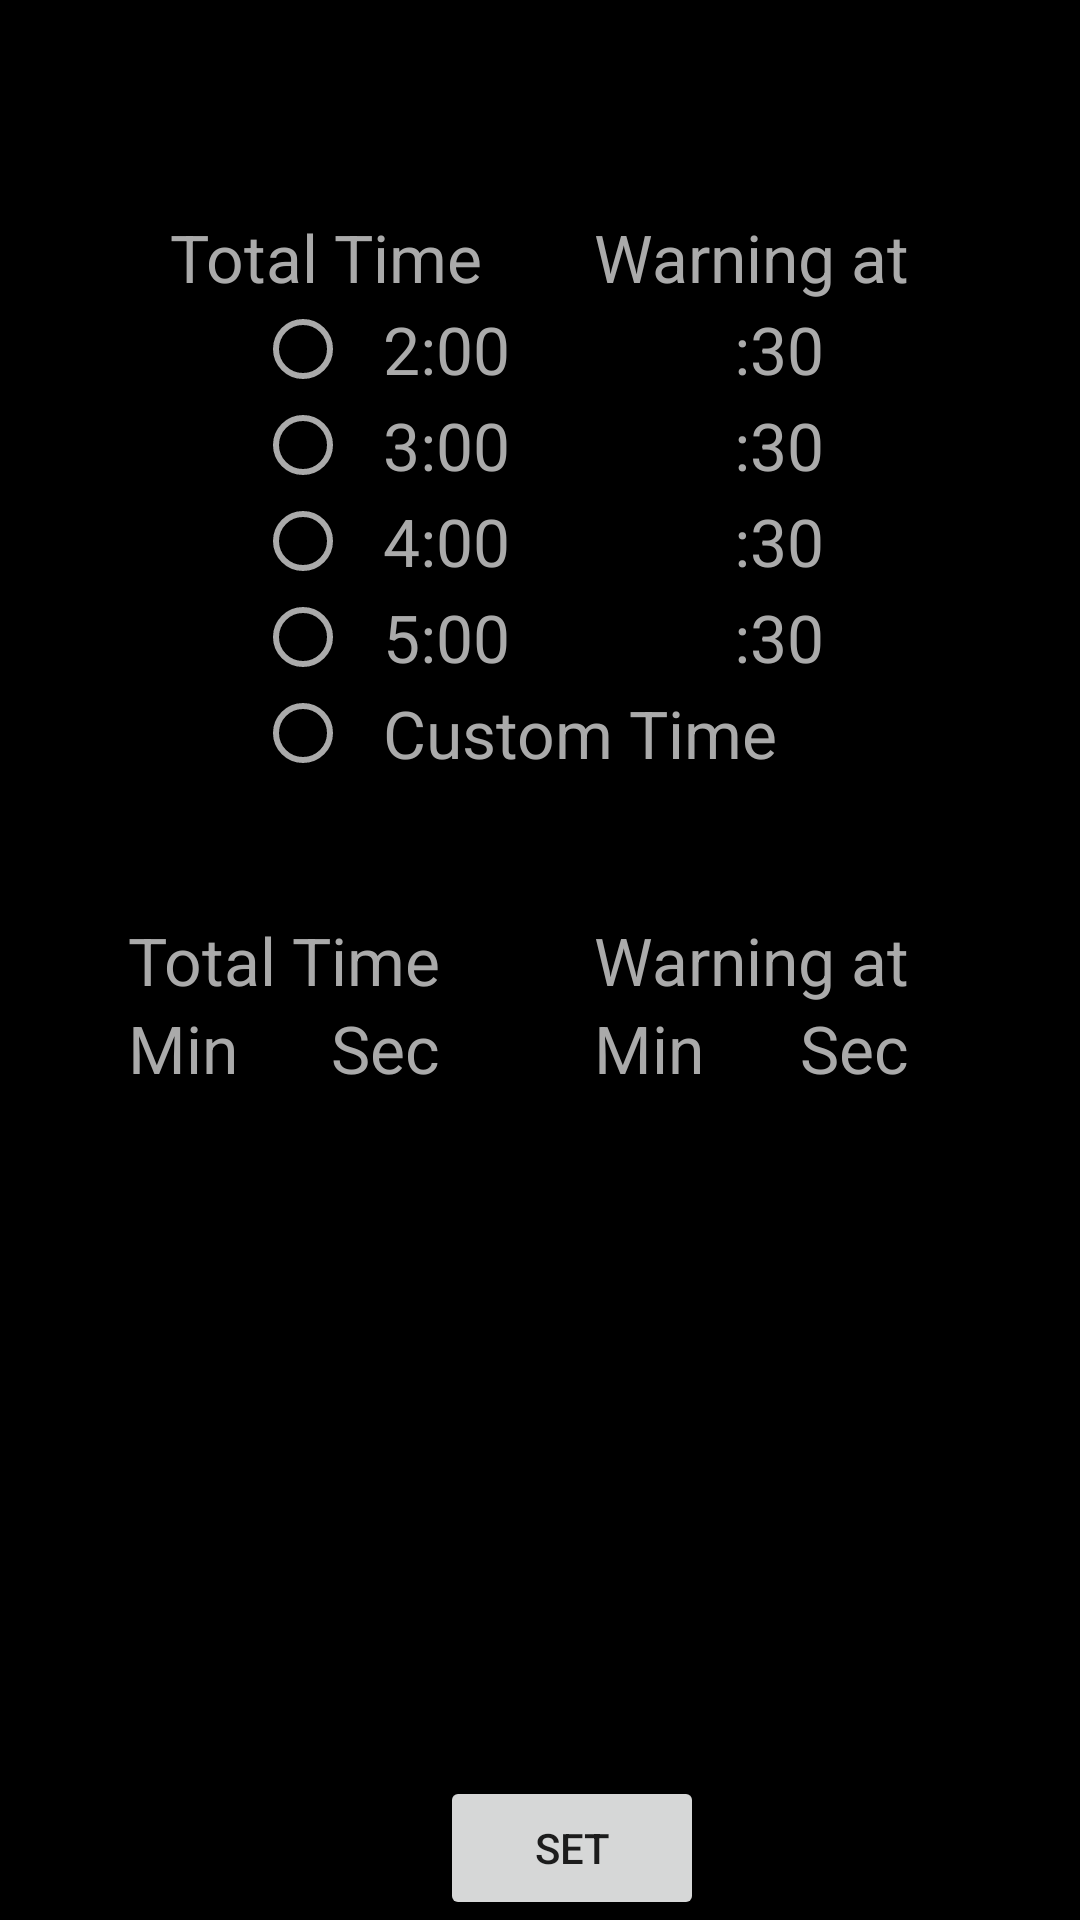

Android layout source for this screen:
<!-- AndroidManifest.xml: application theme AppTheme -->
<!-- res/layout/content_display_settings.xml -->
<?xml version="1.0" encoding="utf-8"?>
<RelativeLayout xmlns:android="http://schemas.android.com/apk/res/android"
    android:orientation="vertical"
    android:layout_width="fill_parent"
    android:layout_height="match_parent"
    android:background="@color/colorPrimaryDark"
    android:keepScreenOn="true">



        <TextView
            android:layout_width="wrap_content"
            android:layout_height="wrap_content"
            android:textAppearance="?android:attr/textAppearanceLarge"
            android:text="Total Time       Warning at"
            android:textColor="@color/colorPrimary"
            android:id="@+id/textView2"
            android:layout_marginTop="71dp"
            android:layout_alignParentTop="true"
            android:layout_centerHorizontal="true" />



        <RadioGroup
            android:layout_width="wrap_content"
            android:layout_height="wrap_content"
            android:layout_span="5"
            android:id="@+id/btnGroup"
            android:layout_below="@+id/textView2"
            android:layout_centerHorizontal="true">

            <RadioButton
                android:layout_width="wrap_content"
                android:layout_height="wrap_content"
                android:textAppearance="?android:attr/textAppearanceLarge"
                android:text="  2:00              :30"
                android:id="@+id/btn2Min"
                android:buttonTint="@color/colorPrimary"
                android:checked="false"
                android:onClick="buttonChangeEvent"
                android:textColor="@color/colorPrimary" />

            <RadioButton
                android:layout_width="wrap_content"
                android:layout_height="wrap_content"
                android:textAppearance="?android:attr/textAppearanceLarge"
                android:text="  3:00              :30"
                android:id="@+id/btn3Min"
                android:buttonTint="@color/colorPrimary"
                android:checked="false"
                android:onClick="buttonChangeEvent"
                android:textColor="@color/colorPrimary" />

            <RadioButton
                android:layout_width="wrap_content"
                android:layout_height="wrap_content"
                android:textAppearance="?android:attr/textAppearanceLarge"
                android:text="  4:00              :30"
                android:id="@+id/btn4Min"
                android:buttonTint="@color/colorPrimary"
                android:checked="false"
                android:onClick="buttonChangeEvent"
                android:textColor="@color/colorPrimary" />

            <RadioButton
                android:layout_width="wrap_content"
                android:layout_height="wrap_content"
                android:textAppearance="?android:attr/textAppearanceLarge"
                android:text="  5:00              :30"
                android:id="@+id/btn5Min"
                android:buttonTint="@color/colorPrimary"
                android:checked="false"
                android:onClick="buttonChangeEvent"
                android:textColor="@color/colorPrimary" />

            <RadioButton
                android:layout_width="wrap_content"
                android:layout_height="wrap_content"
                android:textAppearance="?android:attr/textAppearanceLarge"
                android:text="  Custom Time"
                android:id="@+id/btnCustom"
                android:buttonTint="@color/colorPrimary"
                android:checked="false"
                android:onClick="buttonChangeEvent"
                android:textColor="@color/colorPrimary" />
        </RadioGroup>



    <Button
        android:layout_width="wrap_content"
        android:layout_height="wrap_content"
        android:text="@string/btn_set_text"
        android:id="@+id/btnSet"
        android:layout_column="1"
        android:onClick="setButtonEvent"
        android:layout_alignParentBottom="true"
        android:layout_alignRight="@+id/txtWarningMin"
        android:layout_alignEnd="@+id/txtWarningMin" />

    <TextView
        android:layout_width="wrap_content"
        android:layout_height="wrap_content"
        android:textAppearance="?android:attr/textAppearanceLarge"
        android:text="Total Time"
        android:textColor="@color/colorPrimary"
        android:id="@+id/lblTotal"
        android:layout_centerVertical="true"
        android:layout_toLeftOf="@+id/btnSet"
        android:layout_toStartOf="@+id/btnSet" />

    <TextView
        android:layout_width="wrap_content"
        android:layout_height="wrap_content"
        android:textAppearance="?android:attr/textAppearanceLarge"
        android:text="Warning at"
        android:textColor="@color/colorPrimary"
        android:id="@+id/lblWarning"
        android:layout_alignTop="@+id/lblTotal"
        android:layout_alignRight="@+id/textView2"
        android:layout_alignEnd="@+id/textView2" />

    <TextView
        android:layout_width="wrap_content"
        android:layout_height="wrap_content"
        android:textAppearance="?android:attr/textAppearanceLarge"
        android:text="Min"
        android:textColor="@color/colorPrimary"
        android:id="@+id/lblTotalMin"
        android:layout_below="@+id/lblTotal"
        android:layout_alignLeft="@+id/lblTotal"
        android:layout_alignStart="@+id/lblTotal" />

    <TextView
        android:layout_width="wrap_content"
        android:layout_height="wrap_content"
        android:textAppearance="?android:attr/textAppearanceLarge"
        android:text="Sec"
        android:textColor="@color/colorPrimary"
        android:id="@+id/lblTotalSec"
        android:layout_alignTop="@+id/lblTotalMin"
        android:layout_toLeftOf="@+id/btnSet"
        android:layout_toStartOf="@+id/btnSet" />

    <TextView
        android:layout_width="wrap_content"
        android:layout_height="wrap_content"
        android:textAppearance="?android:attr/textAppearanceLarge"
        android:text="Sec"
        android:textColor="@color/colorPrimary"
        android:id="@+id/lblWarningSec"
        android:layout_alignTop="@+id/lblTotalSec"
        android:layout_alignRight="@+id/textView2"
        android:layout_alignEnd="@+id/textView2" />

    <TextView
        android:layout_width="wrap_content"
        android:layout_height="wrap_content"
        android:textAppearance="?android:attr/textAppearanceLarge"
        android:text="Min"
        android:textColor="@color/colorPrimary"
        android:id="@+id/lblWarningMin"
        android:layout_alignTop="@+id/lblWarningSec"
        android:layout_alignLeft="@+id/lblWarning"
        android:layout_alignStart="@+id/lblWarning" />

    <EditText
        android:layout_width="wrap_content"
        android:layout_height="wrap_content"
        android:inputType="number"
        android:ems="10"
        android:id="@+id/txtTotalMin"
        android:layout_below="@+id/lblTotalMin"
        android:layout_toLeftOf="@+id/btnGroup"
        android:layout_alignLeft="@+id/lblTotalMin"
        android:layout_alignStart="@+id/lblTotalMin"
        android:text="5" />

    <EditText
        android:layout_width="wrap_content"
        android:layout_height="wrap_content"
        android:inputType="number"
        android:ems="10"
        android:id="@+id/txtTotalSec"
        android:text="00"
        android:layout_alignTop="@+id/txtTotalMin"
        android:layout_toLeftOf="@+id/btnSet"
        android:layout_alignLeft="@+id/lblTotalSec"
        android:layout_alignStart="@+id/lblTotalSec" />

    <EditText
        android:layout_width="wrap_content"
        android:layout_height="wrap_content"
        android:inputType="number"
        android:ems="10"
        android:id="@+id/txtWarningSec"
        android:text="30"
        android:layout_alignTop="@+id/txtTotalSec"
        android:layout_alignRight="@+id/lblWarning"
        android:layout_alignEnd="@+id/lblWarning"
        android:layout_toEndOf="@+id/btnSet"
        android:layout_alignLeft="@+id/lblWarningSec"
        android:layout_alignStart="@+id/lblWarningSec" />

    <EditText
        android:layout_width="wrap_content"
        android:layout_height="wrap_content"
        android:inputType="number"
        android:ems="10"
        android:id="@+id/txtWarningMin"
        android:text="0"
        android:layout_below="@+id/lblWarningMin"
        android:layout_alignRight="@+id/lblWarningMin"
        android:layout_alignEnd="@+id/lblWarningMin"
        android:layout_alignLeft="@+id/lblWarningMin"
        android:layout_alignStart="@+id/lblWarningMin" />

</RelativeLayout>
<!-- resources referenced by this layout -->
<resources>
  <color name="colorPrimary">#AAAAAA</color>
  <color name="colorPrimaryDark">#000000</color>
  <string name="btn_set_text">Set</string>
  <style name="AppTheme" parent="Theme.AppCompat.Light.DarkActionBar">
          
          <item name="colorPrimary">@color/colorPrimary</item>
          <item name="colorPrimaryDark">@color/colorPrimaryDark</item>
          <item name="colorAccent">@color/colorAccent</item>
  
      </style>
  <color name="colorAccent">#FF4081</color>
</resources>
